7-way image classification set "dataset" from GitHub (eWingEye/CNN_Aspergillus); label vocabulary: Aspergillus flavus strain AI2, Aspergillus clavatus strain AI1, Aspergillus flavus strain AI1, Aspergillus fumigatus strain A293, Aspergillus nidulans strain TN02A7, Aspergillus niger strain AI1, Aspergillus terreus strain AI1.

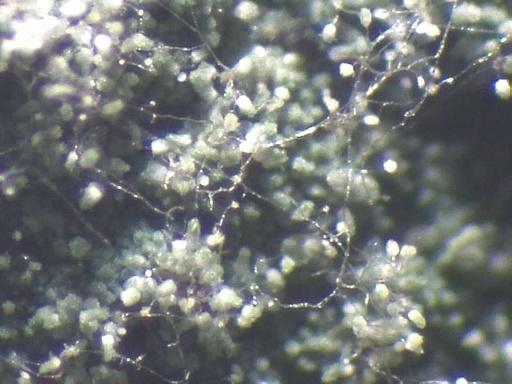
Label: Aspergillus nidulans strain TN02A7

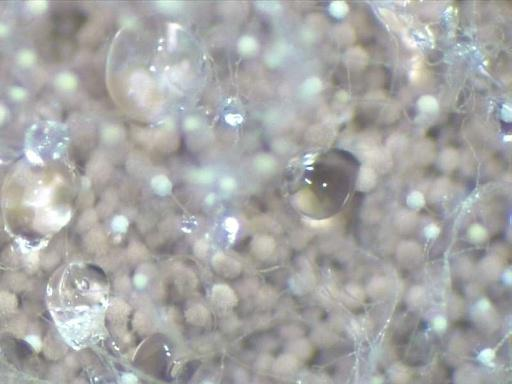
Label: Aspergillus terreus strain AI1

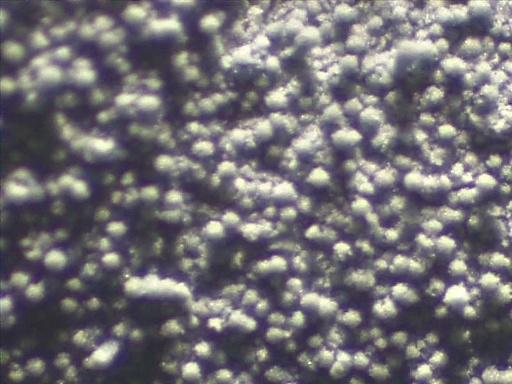
Label: Aspergillus fumigatus strain A293

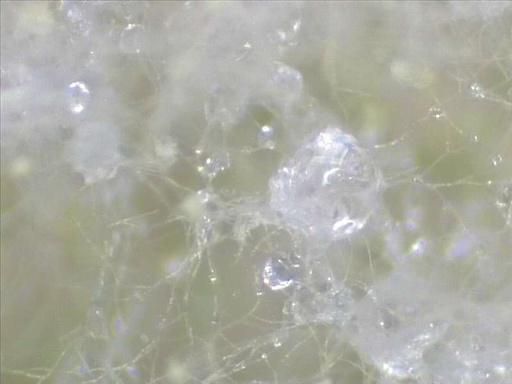
Label: Aspergillus flavus strain AI1

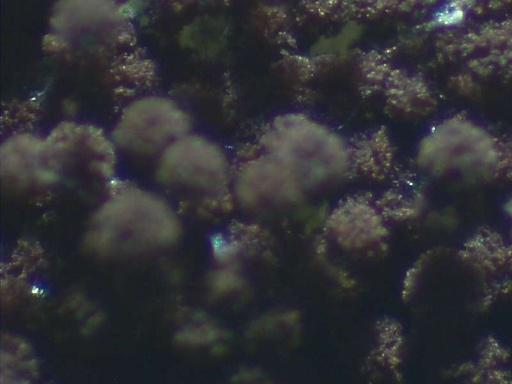
Label: Aspergillus niger strain AI1

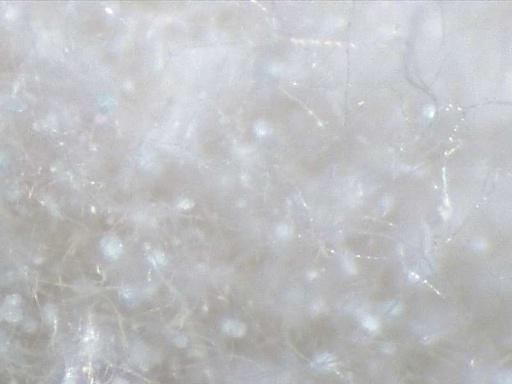
Label: Aspergillus clavatus strain AI1
